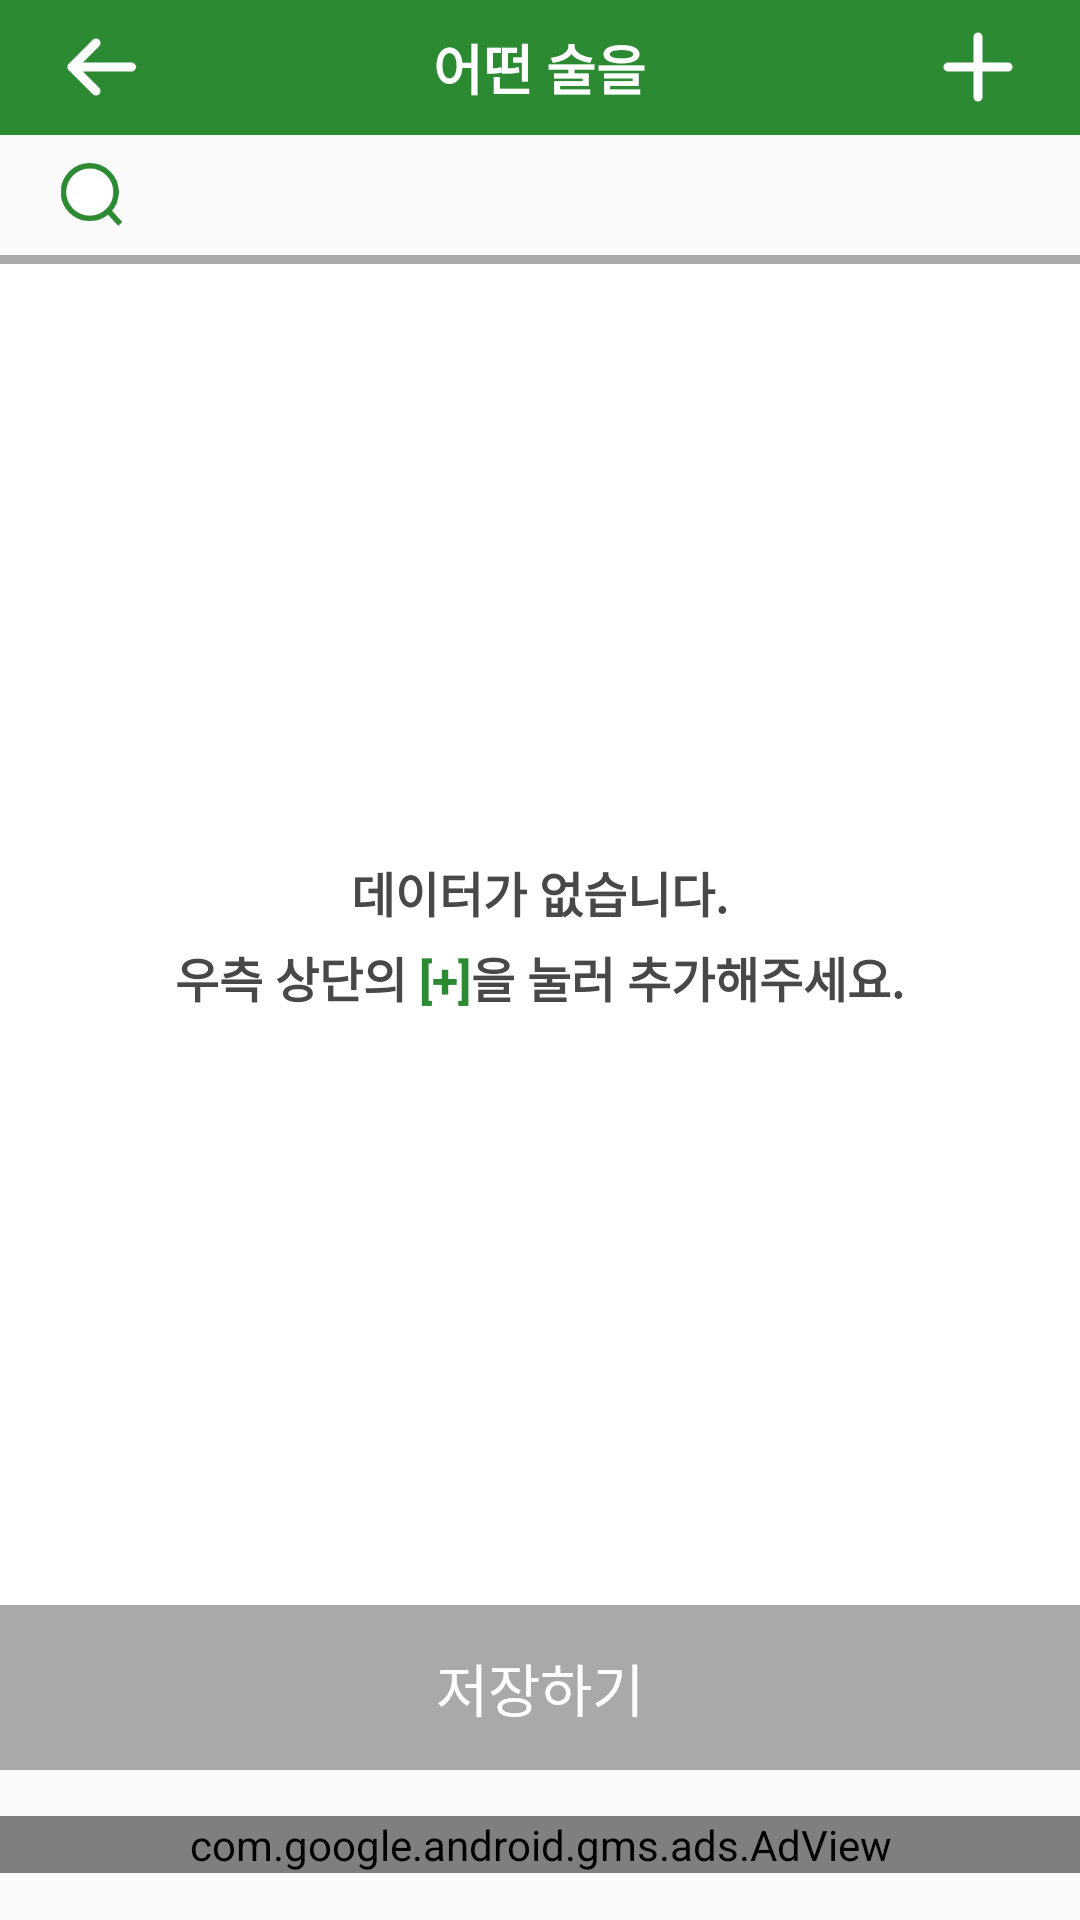

The Android layout XML behind this screen, and the referenced resources:
<!-- AndroidManifest.xml: application theme AppTheme -->
<!-- res/layout/activity_calendar_detail_list_edit.xml -->
<?xml version="1.0" encoding="utf-8"?>
<layout
    xmlns:android="http://schemas.android.com/apk/res/android"
    xmlns:app="http://schemas.android.com/apk/res-auto"
    xmlns:tools="http://schemas.android.com/tools">
    <data>

    </data>
    <LinearLayout
        android:layout_width="match_parent"
        android:layout_height="match_parent"
        android:orientation="vertical"
        android:id="@+id/bodyLayout"
        tools:context=".ui.views.tabs.calendar.detail.detailListEdit.CalendarDetailListEditActivity"
        android:focusableInTouchMode="true">

        
        <RelativeLayout
            android:layout_width="match_parent"
            android:layout_height="45dp"
            android:background="@color/colorMain">
            <ImageView
                android:layout_width="40dp"
                android:layout_height="40dp"
                android:padding="4dp"
                android:src="@drawable/ic_back"
                android:layout_alignParentLeft="true"
                android:layout_marginLeft="14dp"
                android:layout_centerVertical="true"
                android:onClick="onBackClick"/>

            <TextView
                android:id="@+id/headerText"
                android:layout_width="wrap_content"
                android:layout_height="wrap_content"
                android:layout_centerInParent="true"
                android:gravity="center"
                android:text="어떤 술을"
                android:textSize="18dp"
                android:textColor="#fff"
                android:textStyle="bold"/>

            <ImageView
                android:layout_width="40dp"
                android:layout_height="40dp"
                android:padding="4dp"
                android:src="@drawable/ic_add"
                android:layout_alignParentRight="true"
                android:layout_marginRight="14dp"
                android:layout_centerVertical="true"
                android:onClick="onAddClick"/>
        </RelativeLayout>

        <LinearLayout
            android:layout_width="match_parent"
            android:layout_height="match_parent"
            android:orientation="vertical">

            
            <LinearLayout
                android:layout_width="match_parent"
                android:layout_height="40dp"
                android:orientation="horizontal"
                android:gravity="center_vertical">

                <ImageView
                    android:layout_width="21dp"
                    android:layout_height="21dp"
                    android:layout_marginLeft="20dp"
                    android:src="@drawable/ic_search"/>
                
                <EditText
                    android:id="@+id/searchEt"
                    android:focusedByDefault="false"
                    android:layout_width="match_parent"
                    android:layout_height="match_parent"
                    android:layout_marginLeft="10dp"
                    android:layout_marginRight="20dp"
                    android:textSize="16dp"
                    android:textColor="@color/colorDarkGray"
                    android:gravity="left"
                    android:backgroundTint="@color/colorTransparent"
                    android:textCursorDrawable="@null"
                    android:singleLine="true"
                    android:imeOptions="actionSearch"/>

            </LinearLayout>

            
            <include
                android:layout_width="match_parent"
                android:layout_height="3dp"
                layout="@layout/view_line"/>

            
            <RelativeLayout
                android:layout_width="match_parent"
                android:layout_height="0dp"
                android:layout_weight="1">

                <android.support.v7.widget.RecyclerView
                    android:id="@+id/dataRv"
                    android:layout_width="match_parent"
                    android:layout_height="match_parent"/>

                
                <LinearLayout
                    android:id="@+id/emptyDataLayout"
                    android:layout_width="match_parent"
                    android:layout_height="match_parent"
                    android:orientation="vertical"
                    android:background="@color/colorPureWhite"
                    android:gravity="center">

                    
                    <LinearLayout
                        android:layout_width="match_parent"
                        android:layout_height="wrap_content"
                        android:orientation="vertical"
                        android:gravity="center_horizontal">

                        <TextView
                            android:layout_width="wrap_content"
                            android:layout_height="wrap_content"
                            android:text="데이터가 없습니다."
                            android:textColor="@color/colorDarkGray"
                            android:textSize="16dp"
                            android:textStyle="bold"
                            android:layout_marginBottom="5dp"/>

                        <LinearLayout
                            android:layout_width="wrap_content"
                            android:layout_height="wrap_content"
                            android:orientation="horizontal">

                            <TextView
                                android:layout_width="wrap_content"
                                android:layout_height="wrap_content"
                                android:text="우측 상단의 "
                                android:textColor="@color/colorDarkGray"
                                android:textSize="16dp"
                                android:textStyle="bold"/>

                            <TextView
                                android:layout_width="wrap_content"
                                android:layout_height="wrap_content"
                                android:text="[+]"
                                android:textColor="@color/colorMain"
                                android:textSize="16dp"
                                android:textStyle="bold"/>

                            <TextView
                                android:layout_width="wrap_content"
                                android:layout_height="wrap_content"
                                android:text="을 눌러 추가해주세요."
                                android:textColor="@color/colorDarkGray"
                                android:textSize="16dp"
                                android:textStyle="bold"/>

                        </LinearLayout>

                    </LinearLayout>

                </LinearLayout>

            </RelativeLayout>

            
            <TextView
                android:layout_width="match_parent"
                android:layout_height="55dp"
                android:background="@color/colorLightGray"
                android:gravity="center"
                android:text="저장하기"
                android:textColor="#fff"
                android:textSize="19dp"/>
            
            <LinearLayout
                android:layout_width="match_parent"
                android:layout_height="50dp"
                android:gravity="center"
                android:background="@color/colorPureBlack">
                <com.google.android.gms.ads.AdView
                    xmlns:ads="http://schemas.android.com/apk/res-auto"
                    android:id="@+id/adView"
                    android:layout_width="match_parent"
                    android:layout_height="wrap_content"
                    ads:adSize="BANNER"
                    ads:adUnitId="@string/admob_id_banner_test"/>
            </LinearLayout>
        </LinearLayout>

    </LinearLayout>
</layout>
<!-- res/layout/view_line.xml (included above) -->
<?xml version="1.0" encoding="utf-8"?>
<LinearLayout
    xmlns:android="http://schemas.android.com/apk/res/android"
    android:layout_width="match_parent"
    android:layout_height="1dp"
    android:background="@color/colorLightGray">

</LinearLayout>
<!-- resources referenced by this layout -->
<resources>
  <color name="colorDarkGray">#484848</color>
  <color name="colorLightGray">#a9a9a9</color>
  <color name="colorMain">#2b8a32</color>
  <color name="colorPureWhite">#fff</color>
  <color name="colorTransparent">#00000000</color>
  <!-- drawable ic_add: png bitmap (drawable, 687 bytes) -->
  <!-- drawable ic_back: png bitmap (drawable, 721 bytes) -->
  <!-- drawable ic_search: png bitmap (drawable, 2995 bytes) -->
  <style name="AppTheme" parent="Theme.AppCompat.Light.DarkActionBar">
          
          <item name="colorPrimary">@color/colorPrimary</item>
          <item name="colorPrimaryDark">@color/colorPrimaryDark</item>
          <item name="colorAccent">@color/colorAccent</item>
  
          
          <item name="windowActionBar">false</item>
          <item name="windowNoTitle">true</item>
  
      </style>
  <color name="colorPrimary">#3F51B5</color>
  <color name="colorPrimaryDark">#000</color>
  <color name="colorAccent">#FF4081</color>
</resources>
